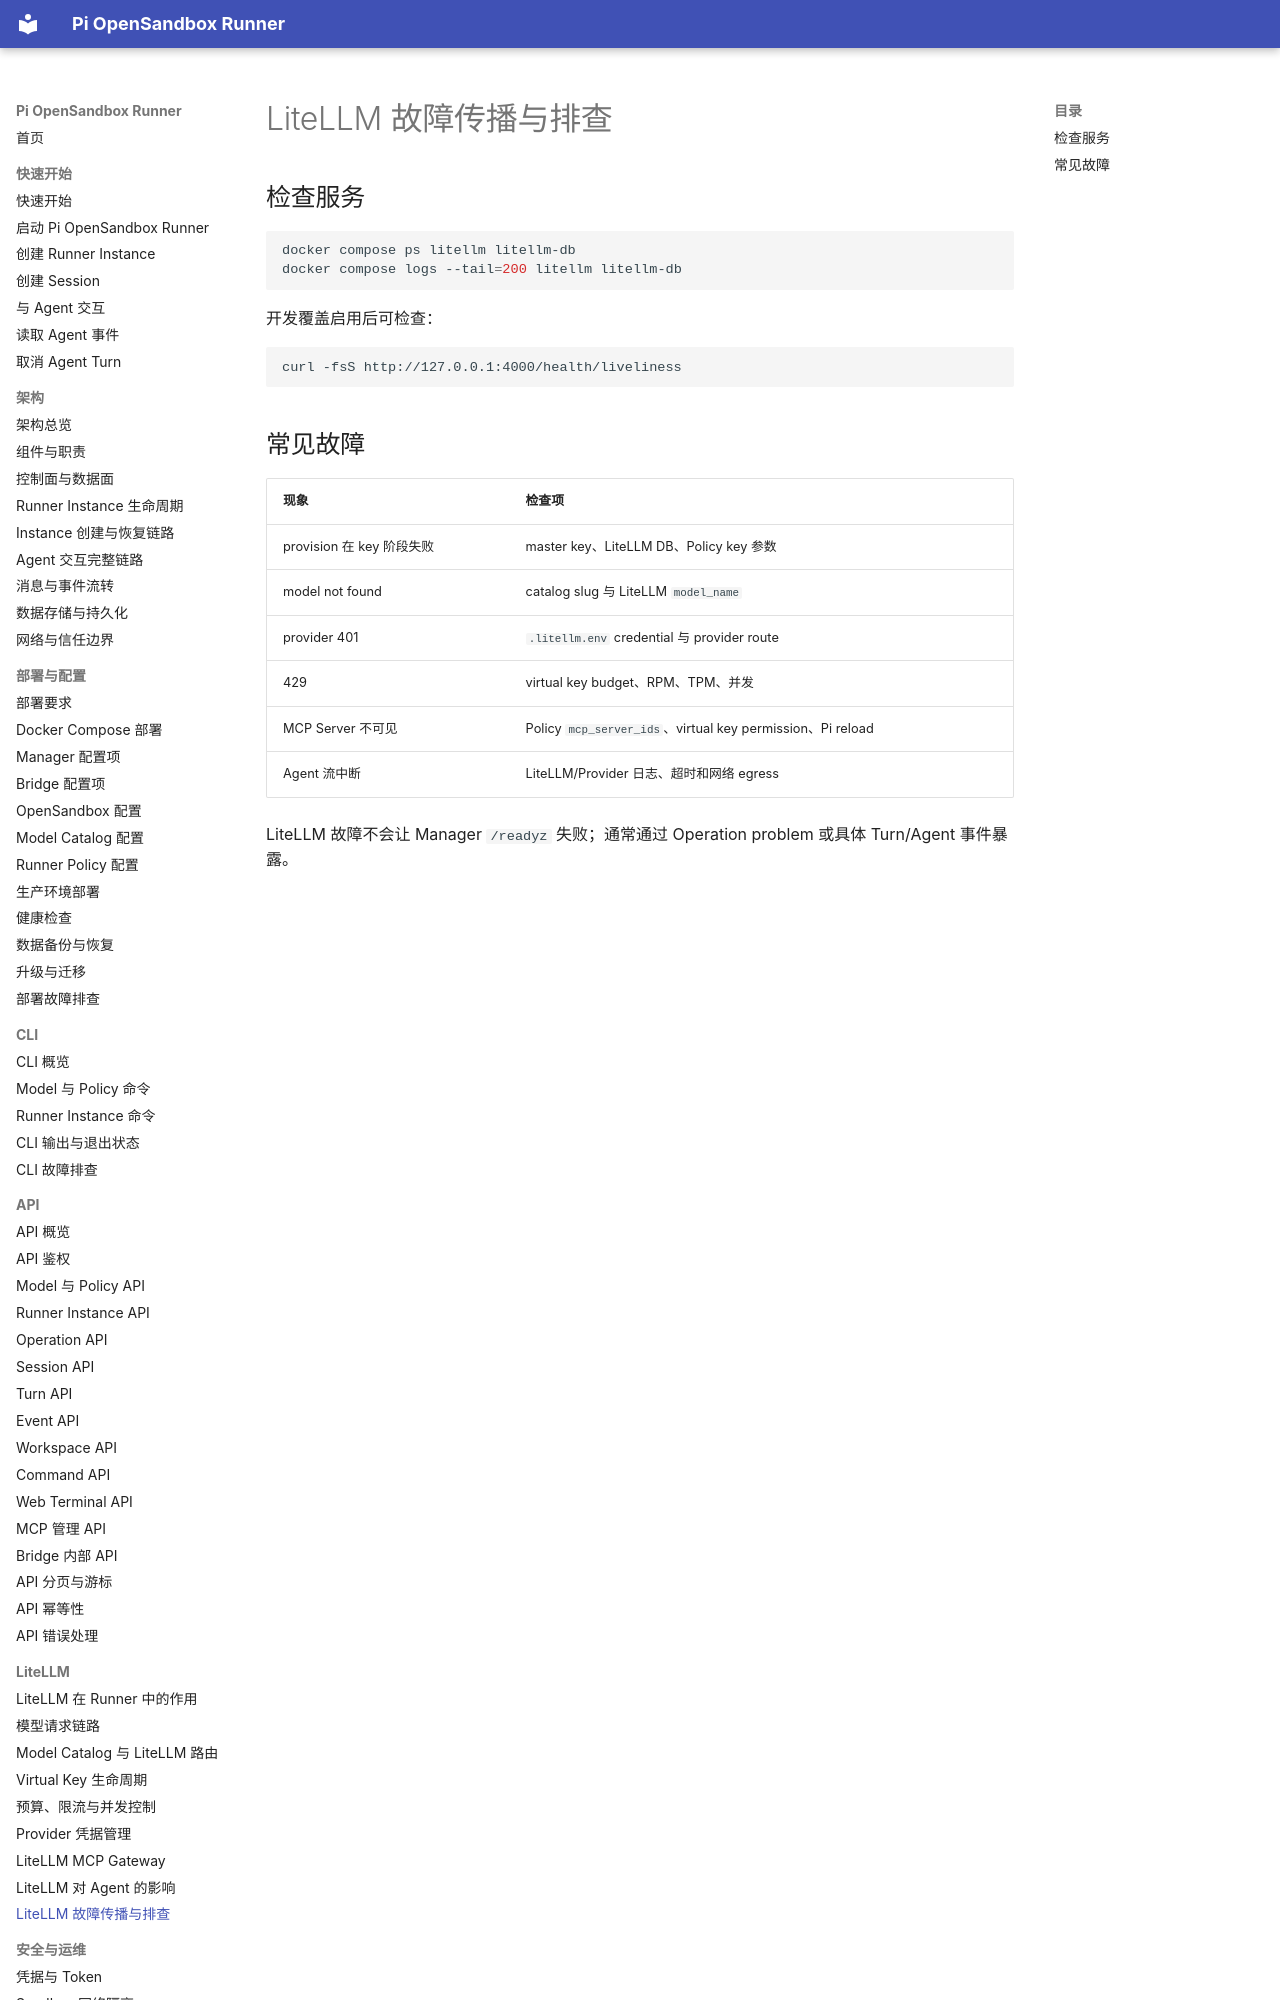

repository: JeseKi/pi-opensandbox-runner · page: litellm/troubleshooting/index.html · generator: mkdocs

# LiteLLM 故障传播与排查

## 检查服务

```bash
docker compose ps litellm litellm-db
docker compose logs --tail=200 litellm litellm-db
```

开发覆盖启用后可检查：

```bash
curl -fsS http://127.0.0.1:4000/health/liveliness
```
